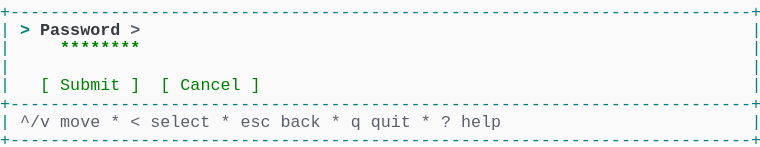
t = 0.00 s
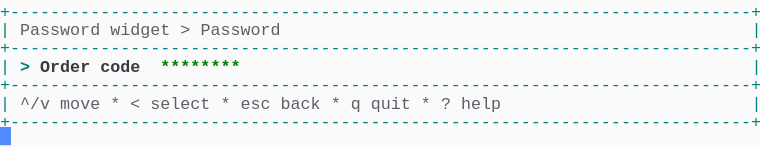
t = 1.58 s
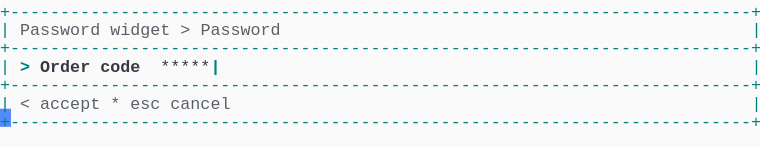
t = 3.41 s
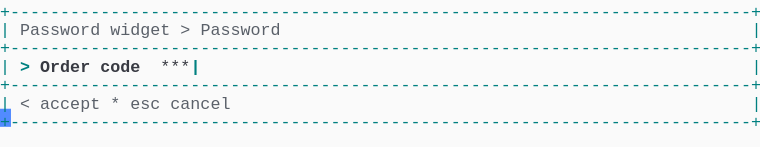
t = 5.03 s
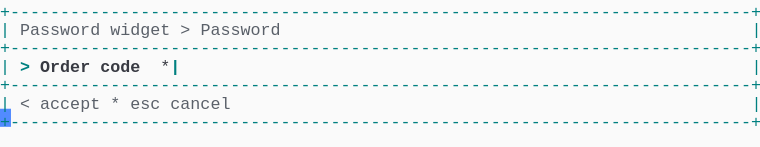
t = 6.66 s
t = 8.28 s: frame unchanged from t = 6.66 s, image omitted

The animated SVG that drew these frames (rendered in a browser with its animation timeline set to each time). Animation: 1 CSS @keyframes rule; frames cover the first 8.28 s, repeats indefinitely.

<svg xmlns="http://www.w3.org/2000/svg" xmlns:xlink="http://www.w3.org/1999/xlink" width="760" height="146.96"><rect width="760" height="146.96" rx="0" ry="0" class="a"></rect><svg height="146.96" viewBox="0 0 76 14.696" width="760" xmlns="http://www.w3.org/2000/svg" xmlns:xlink="http://www.w3.org/1999/xlink"><style>.a{fill:rgb(250,250,250)}.b{font-family:Consolas,"Courier New",Courier,"Liberation Mono",monospace}.c{fill:rgb(0,128,128);white-space:pre}.d{fill:rgb(90,96,105);white-space:pre}.e{fill:rgb(0,128,128);font-weight:bold;white-space:pre}.f{fill:rgb(56,58,66);font-weight:bold;white-space:pre}.g{fill:rgb(56,58,66);white-space:pre}.h{fill:transparent}.i{fill:rgb(82,139,255)}.k{animation-duration:14.688s;animation-iteration-count:infinite;animation-name:j;animation-timing-function:steps(1,end)}.l{fill:rgb(90,96,105);font-weight:bold;white-space:pre}.m{fill:rgb(0,128,0);font-weight:bold;white-space:pre}.n{fill:rgb(0,128,0);white-space:pre}@keyframes j{0%{transform:translateX(-0px)}0%{transform:translateX(-76px)}9.4%{transform:translateX(-152px)}14.9%{transform:translateX(-228px)}20.4%{transform:translateX(-304px)}26%{transform:translateX(-380px)}31.5%{transform:translateX(-456px)}37%{transform:translateX(-532px)}42.6%{transform:translateX(-608px)}48.1%{transform:translateX(-684px)}53.6%{transform:translateX(-760px)}59.1%{transform:translateX(-836px)}64.7%{transform:translateX(-912px)}70.2%{transform:translateX(-988px)}75.7%{transform:translateX(-1064px)}81.3%{transform:translateX(-1140px)}100%{transform:translateX(-1216px)}}</style><g font-family="Consolas, &quot;Courier New&quot;, Courier, &quot;Liberation Mono&quot;, monospace" font-size="1.67" class="b"><defs><symbol id="1"><text x="0" y="1.67" class="c">+--------------------------------------------------------------------------+</text></symbol><symbol id="2"><text x="0" y="1.67" class="c">|</text><text x="2.004" y="1.67" class="d">^/v</text><text x="6.012" y="1.67" class="d">move</text><text x="11.021999999999998" y="1.67" class="d">*</text><text x="13.026" y="1.67" class="d">&lt;</text><text x="15.029999999999998" y="1.67" class="d">select</text><text x="22.043999999999997" y="1.67" class="d">*</text><text x="24.048" y="1.67" class="d">esc</text><text x="28.055999999999997" y="1.67" class="d">back</text><text x="33.065999999999995" y="1.67" class="d">*</text><text x="35.06999999999999" y="1.67" class="d">q</text><text x="37.074" y="1.67" class="d">quit</text><text x="42.083999999999996" y="1.67" class="d">*</text><text x="44.087999999999994" y="1.67" class="d">?</text><text x="46.09199999999999" y="1.67" class="d">help</text><text x="75.14999999999999" y="1.67" class="c">|</text></symbol><symbol id="3"><text x="0" y="1.67" class="c">|</text><text x="2.004" y="1.67" class="d">Password</text><text x="11.021999999999998" y="1.67" class="d">widget</text><text x="18.035999999999998" y="1.67" class="d">&gt;</text><text x="20.04" y="1.67" class="d">Password</text><text x="75.14999999999999" y="1.67" class="c">|</text></symbol><symbol id="4"><text x="0" y="1.67" class="c">|</text><text x="2.004" y="1.67" class="e">&gt;</text><text x="4.008" y="1.67" class="f">Order</text><text x="10.02" y="1.67" class="f">code</text><text x="16.032" y="1.67" class="g">******</text><text x="22.043999999999997" y="1.67" class="e">|</text><text x="75.14999999999999" y="1.67" class="c">|</text></symbol><symbol id="5"><text x="0" y="1.67" class="c">|</text><text x="2.004" y="1.67" class="d">&lt;</text><text x="4.008" y="1.67" class="d">accept</text><text x="11.021999999999998" y="1.67" class="d">*</text><text x="13.026" y="1.67" class="d">esc</text><text x="17.034" y="1.67" class="d">cancel</text><text x="75.14999999999999" y="1.67" class="c">|</text></symbol><symbol id="6"><text x="0" y="1.67" class="c">|</text><text x="2.004" y="1.67" class="e">&gt;</text><text x="4.008" y="1.67" class="f">Order</text><text x="10.02" y="1.67" class="f">code</text><text x="16.032" y="1.67" class="g">*****</text><text x="21.041999999999998" y="1.67" class="e">|</text><text x="75.14999999999999" y="1.67" class="c">|</text></symbol><symbol id="7"><text x="0" y="1.67" class="c">|</text><text x="2.004" y="1.67" class="e">&gt;</text><text x="4.008" y="1.67" class="f">Order</text><text x="10.02" y="1.67" class="f">code</text><text x="16.032" y="1.67" class="g">****</text><text x="20.04" y="1.67" class="e">|</text><text x="75.14999999999999" y="1.67" class="c">|</text></symbol><symbol id="8"><text x="0" y="1.67" class="c">|</text><text x="2.004" y="1.67" class="e">&gt;</text><text x="4.008" y="1.67" class="f">Order</text><text x="10.02" y="1.67" class="f">code</text><text x="16.032" y="1.67" class="g">***</text><text x="19.037999999999997" y="1.67" class="e">|</text><text x="75.14999999999999" y="1.67" class="c">|</text></symbol><symbol id="9"><text x="0" y="1.67" class="c">|</text><text x="2.004" y="1.67" class="e">&gt;</text><text x="4.008" y="1.67" class="f">Order</text><text x="10.02" y="1.67" class="f">code</text><text x="16.032" y="1.67" class="g">**</text><text x="18.035999999999998" y="1.67" class="e">|</text><text x="75.14999999999999" y="1.67" class="c">|</text></symbol><symbol id="10"><text x="0" y="1.67" class="c">|</text><text x="2.004" y="1.67" class="e">&gt;</text><text x="4.008" y="1.67" class="f">Order</text><text x="10.02" y="1.67" class="f">code</text><text x="16.032" y="1.67" class="g">*</text><text x="17.034" y="1.67" class="e">|</text><text x="75.14999999999999" y="1.67" class="c">|</text></symbol><symbol id="a"><rect height="8" width="76" x="0" y="0" class="h"></rect></symbol><symbol id="b"><rect height="1.837" width="1.1022" class="i"></rect></symbol></defs><rect height="14.696" width="76" class="a"></rect><g class="k"><svg x="0" y="0" width="1292"><svg x="0"><use xlink:href="#a"></use><use xlink:href="#b" x="-0.0040000000000000036" y="0"></use></svg><svg x="76"><use xlink:href="#a"></use><use xlink:href="#b" x="75.996" y="12.684"></use><use xlink:href="#1" y="0"></use><text x="0" y="3.5069999999999997" class="c">|</text><text x="2.004" y="3.5069999999999997" class="e">&gt;</text><text x="4.008" y="3.5069999999999997" class="f">Password</text><text x="13.026" y="3.5069999999999997" class="l">&gt;</text><text x="75.14999999999999" y="3.5069999999999997" class="c">|</text><text x="0" y="5.343999999999999" class="c">|</text><text x="6.012" y="5.343999999999999" class="m">********</text><text x="75.14999999999999" y="5.343999999999999" class="c">|</text><text x="0" y="7.181" class="c">|</text><text x="75.14999999999999" y="7.181" class="c">|</text><text x="0" y="9.018" class="c">|</text><text x="4.008" y="9.018" class="n">[</text><text x="6.012" y="9.018" class="n">Submit</text><text x="13.026" y="9.018" class="n">]</text><text x="16.032" y="9.018" class="n">[</text><text x="18.035999999999998" y="9.018" class="n">Cancel</text><text x="25.05" y="9.018" class="n">]</text><text x="75.14999999999999" y="9.018" class="c">|</text><use xlink:href="#1" y="9.185"></use><use xlink:href="#2" y="11.022"></use><use xlink:href="#1" y="12.859"></use></svg><svg x="152"><use xlink:href="#a"></use><use xlink:href="#b" x="75.996" y="10.847"></use><use xlink:href="#1" y="0"></use><use xlink:href="#3" y="1.837"></use><use xlink:href="#1" y="3.674"></use><text x="0" y="7.181" class="c">|</text><text x="2.004" y="7.181" class="e">&gt;</text><text x="4.008" y="7.181" class="f">Order</text><text x="10.02" y="7.181" class="f">code</text><text x="16.032" y="7.181" class="m">********</text><text x="75.14999999999999" y="7.181" class="c">|</text><use xlink:href="#1" y="7.348"></use><use xlink:href="#2" y="9.185"></use><use xlink:href="#1" y="11.022"></use></svg><svg x="228"><use xlink:href="#a"></use><use xlink:href="#b" x="75.996" y="10.847"></use><use xlink:href="#1" y="0"></use><use xlink:href="#3" y="1.837"></use><use xlink:href="#1" y="3.674"></use><use xlink:href="#4" y="5.511"></use><use xlink:href="#1" y="7.348"></use><use xlink:href="#5" y="9.185"></use><use xlink:href="#1" y="11.022"></use></svg><svg x="304"><use xlink:href="#a"></use><use xlink:href="#b" x="75.996" y="10.847"></use><use xlink:href="#1" y="0"></use><use xlink:href="#3" y="1.837"></use><use xlink:href="#1" y="3.674"></use><use xlink:href="#6" y="5.511"></use><use xlink:href="#1" y="7.348"></use><use xlink:href="#5" y="9.185"></use><use xlink:href="#1" y="11.022"></use></svg><svg x="380"><use xlink:href="#a"></use><use xlink:href="#b" x="75.996" y="10.847"></use><use xlink:href="#1" y="0"></use><use xlink:href="#3" y="1.837"></use><use xlink:href="#1" y="3.674"></use><use xlink:href="#7" y="5.511"></use><use xlink:href="#1" y="7.348"></use><use xlink:href="#5" y="9.185"></use><use xlink:href="#1" y="11.022"></use></svg><svg x="456"><use xlink:href="#a"></use><use xlink:href="#b" x="75.996" y="10.847"></use><use xlink:href="#1" y="0"></use><use xlink:href="#3" y="1.837"></use><use xlink:href="#1" y="3.674"></use><use xlink:href="#8" y="5.511"></use><use xlink:href="#1" y="7.348"></use><use xlink:href="#5" y="9.185"></use><use xlink:href="#1" y="11.022"></use></svg><svg x="532"><use xlink:href="#a"></use><use xlink:href="#b" x="75.996" y="10.847"></use><use xlink:href="#1" y="0"></use><use xlink:href="#3" y="1.837"></use><use xlink:href="#1" y="3.674"></use><use xlink:href="#9" y="5.511"></use><use xlink:href="#1" y="7.348"></use><use xlink:href="#5" y="9.185"></use><use xlink:href="#1" y="11.022"></use></svg><svg x="608"><use xlink:href="#a"></use><use xlink:href="#b" x="75.996" y="10.847"></use><use xlink:href="#1" y="0"></use><use xlink:href="#3" y="1.837"></use><use xlink:href="#1" y="3.674"></use><use xlink:href="#10" y="5.511"></use><use xlink:href="#1" y="7.348"></use><use xlink:href="#5" y="9.185"></use><use xlink:href="#1" y="11.022"></use></svg><svg x="684"><use xlink:href="#a"></use><use xlink:href="#b" x="75.996" y="10.847"></use><use xlink:href="#1" y="0"></use><use xlink:href="#3" y="1.837"></use><use xlink:href="#1" y="3.674"></use><text x="0" y="7.181" class="c">|</text><text x="2.004" y="7.181" class="e">&gt;</text><text x="4.008" y="7.181" class="f">Order</text><text x="10.02" y="7.181" class="f">code</text><text x="16.032" y="7.181" class="e">|</text><text x="75.14999999999999" y="7.181" class="c">|</text><use xlink:href="#1" y="7.348"></use><use xlink:href="#5" y="9.185"></use><use xlink:href="#1" y="11.022"></use></svg><svg x="760"><use xlink:href="#a"></use><use xlink:href="#b" x="75.996" y="10.847"></use><use xlink:href="#1" y="0"></use><use xlink:href="#3" y="1.837"></use><use xlink:href="#1" y="3.674"></use><use xlink:href="#10" y="5.511"></use><use xlink:href="#1" y="7.348"></use><use xlink:href="#5" y="9.185"></use><use xlink:href="#1" y="11.022"></use></svg><svg x="836"><use xlink:href="#a"></use><use xlink:href="#b" x="75.996" y="10.847"></use><use xlink:href="#1" y="0"></use><use xlink:href="#3" y="1.837"></use><use xlink:href="#1" y="3.674"></use><use xlink:href="#9" y="5.511"></use><use xlink:href="#1" y="7.348"></use><use xlink:href="#5" y="9.185"></use><use xlink:href="#1" y="11.022"></use></svg><svg x="912"><use xlink:href="#a"></use><use xlink:href="#b" x="75.996" y="10.847"></use><use xlink:href="#1" y="0"></use><use xlink:href="#3" y="1.837"></use><use xlink:href="#1" y="3.674"></use><use xlink:href="#8" y="5.511"></use><use xlink:href="#1" y="7.348"></use><use xlink:href="#5" y="9.185"></use><use xlink:href="#1" y="11.022"></use></svg><svg x="988"><use xlink:href="#a"></use><use xlink:href="#b" x="75.996" y="10.847"></use><use xlink:href="#1" y="0"></use><use xlink:href="#3" y="1.837"></use><use xlink:href="#1" y="3.674"></use><use xlink:href="#7" y="5.511"></use><use xlink:href="#1" y="7.348"></use><use xlink:href="#5" y="9.185"></use><use xlink:href="#1" y="11.022"></use></svg><svg x="1064"><use xlink:href="#a"></use><use xlink:href="#b" x="75.996" y="10.847"></use><use xlink:href="#1" y="0"></use><use xlink:href="#3" y="1.837"></use><use xlink:href="#1" y="3.674"></use><use xlink:href="#6" y="5.511"></use><use xlink:href="#1" y="7.348"></use><use xlink:href="#5" y="9.185"></use><use xlink:href="#1" y="11.022"></use></svg><svg x="1140"><use xlink:href="#a"></use><use xlink:href="#b" x="75.996" y="10.847"></use><use xlink:href="#1" y="0"></use><use xlink:href="#3" y="1.837"></use><use xlink:href="#1" y="3.674"></use><use xlink:href="#4" y="5.511"></use><use xlink:href="#1" y="7.348"></use><use xlink:href="#5" y="9.185"></use><use xlink:href="#1" y="11.022"></use></svg><svg x="1216"><use xlink:href="#a"></use><use xlink:href="#b" x="0.996" y="12.684"></use><use xlink:href="#1" y="0"></use><use xlink:href="#3" y="1.837"></use><use xlink:href="#1" y="3.674"></use><use xlink:href="#4" y="5.511"></use><use xlink:href="#1" y="7.348"></use><use xlink:href="#5" y="9.185"></use><use xlink:href="#1" y="11.022"></use></svg></svg></g></g></svg></svg>
